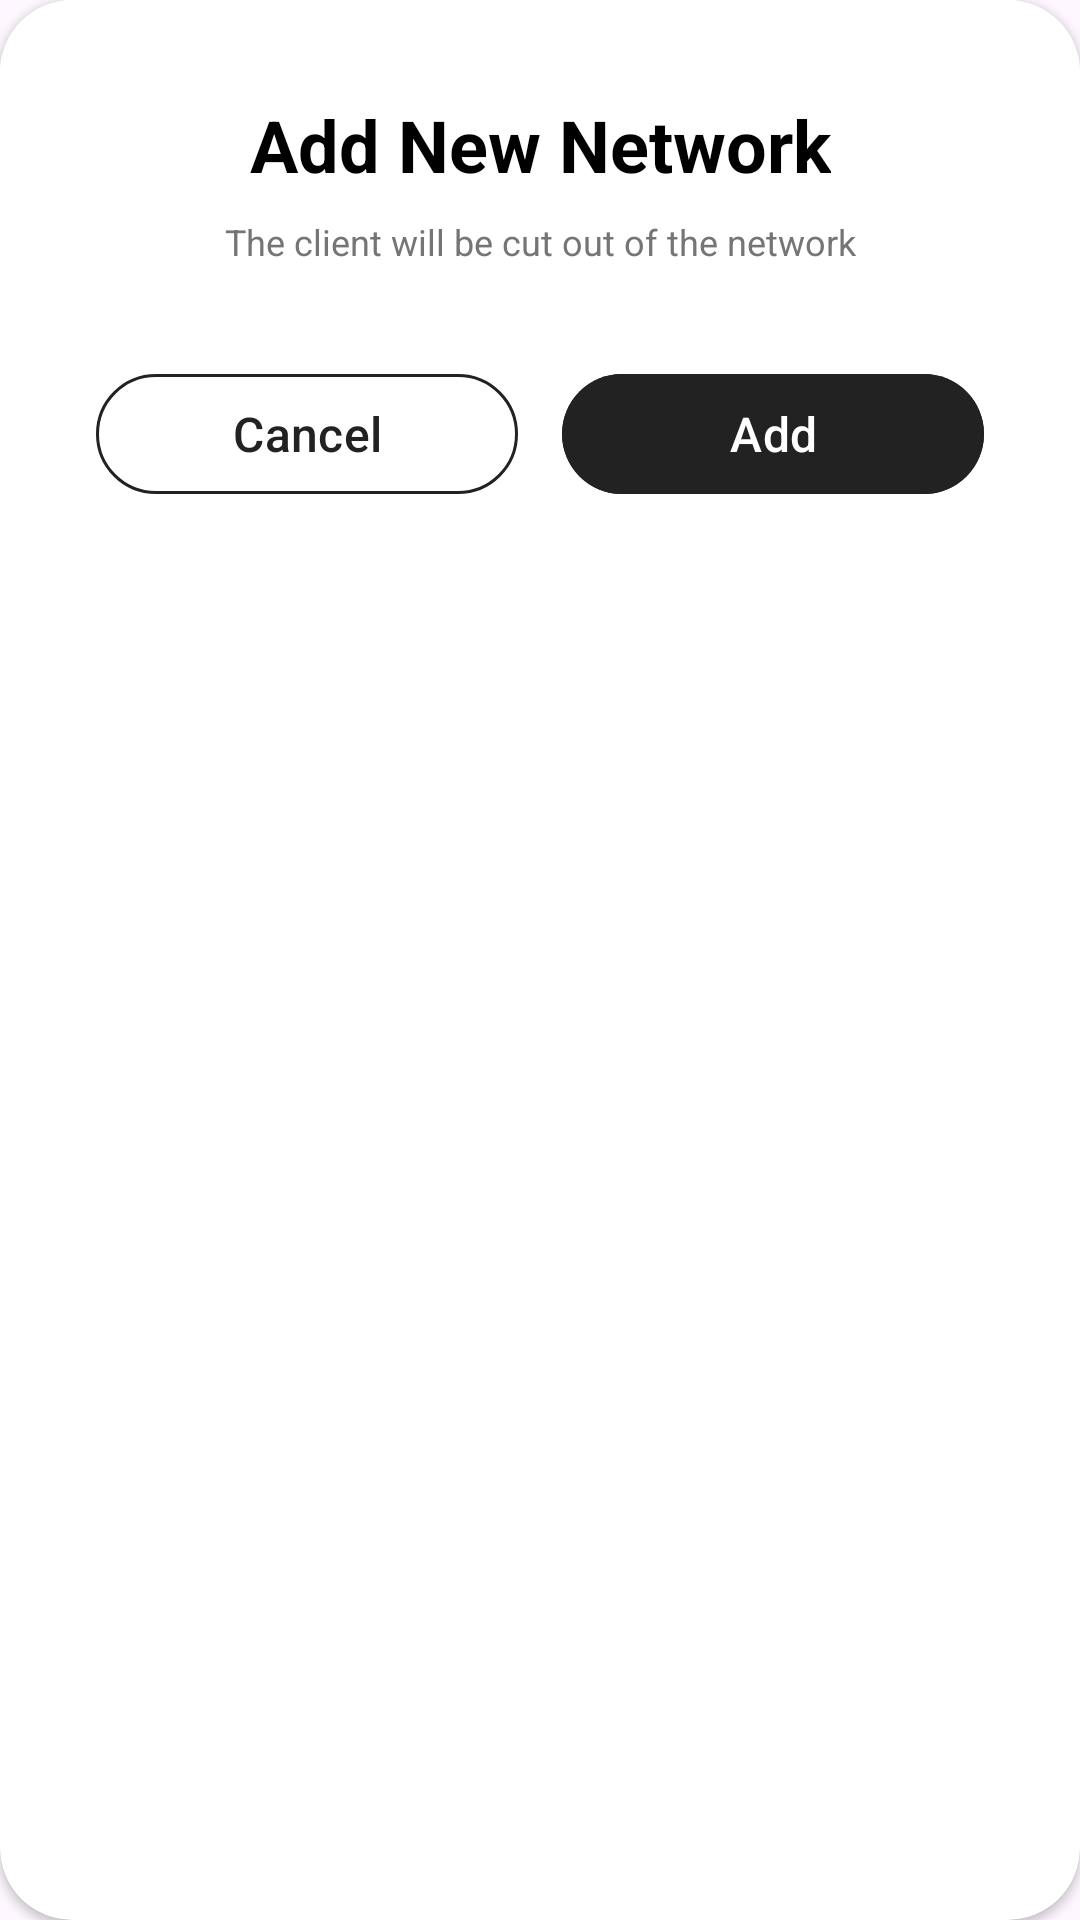

Write the Android layout XML for this screen, with the resource values it uses.
<!-- AndroidManifest.xml: application theme Theme.ClientAccessControl -->
<!-- res/layout/custom_add_dialog.xml -->
<?xml version="1.0" encoding="utf-8"?>
<androidx.cardview.widget.CardView xmlns:android="http://schemas.android.com/apk/res/android"
    xmlns:app="http://schemas.android.com/apk/res-auto"
    android:layout_width="match_parent"
    android:layout_height="wrap_content"
    android:layout_marginHorizontal="40dp"
    android:background="@drawable/rounded_white_rectangle"
    android:elevation="12dp"
    app:cardCornerRadius="24dp">

    <androidx.constraintlayout.widget.ConstraintLayout
        android:id="@+id/cvLogout"
        android:layout_width="match_parent"
        android:layout_height="wrap_content"
        android:background="@color/white"
        android:padding="32dp">

        <TextView
            android:id="@+id/tvLogout"
            android:layout_width="wrap_content"
            android:layout_height="wrap_content"
            android:text="@string/add_title_dialog"
            android:textColor="@color/black"
            android:textSize="24sp"
            android:textStyle="bold"
            app:layout_constraintEnd_toEndOf="parent"
            app:layout_constraintStart_toStartOf="parent"
            app:layout_constraintTop_toTopOf="parent" />

        <TextView
            android:id="@+id/tvLogoutDesc"
            android:layout_width="wrap_content"
            android:layout_height="wrap_content"
            android:layout_marginTop="8dp"
            android:text="@string/save_desc_dialog"
            android:textAlignment="center"
            android:textColor="#757575"
            android:textSize="12sp"
            android:textStyle="normal"
            app:layout_constraintEnd_toEndOf="@id/tvLogout"
            app:layout_constraintStart_toStartOf="@id/tvLogout"
            app:layout_constraintTop_toBottomOf="@id/tvLogout" />

        <androidx.constraintlayout.widget.ConstraintLayout
            android:id="@+id/btChoose"
            android:layout_width="0dp"
            android:layout_height="wrap_content"
            android:layout_marginTop="32dp"
            app:layout_constraintEnd_toEndOf="parent"
            app:layout_constraintStart_toStartOf="parent"
            app:layout_constraintTop_toBottomOf="@id/tvLogoutDesc">

            <com.google.android.material.button.MaterialButton
                android:id="@+id/btCancelLogout"
                style="@style/Widget.Material3.Button.OutlinedButton"
                android:layout_width="0dp"
                android:layout_height="wrap_content"
                android:contentDescription="@string/bt_delete_cancel"
                android:text="@string/cancel"
                android:textAlignment="center"
                android:textColor="#222222"
                android:textSize="16sp"
                app:layout_constraintStart_toStartOf="parent"
                app:layout_constraintTop_toTopOf="parent"
                app:layout_constraintWidth_percent="0.475"
                app:strokeColor="#222222" />

            <com.google.android.material.button.MaterialButton
                android:id="@+id/btYesLogout"
                android:layout_width="0dp"
                android:layout_height="wrap_content"
                android:backgroundTint="#222222"
                style="@style/Widget.Material3.Button"
                android:contentDescription="@string/bt_delete_yes"
                android:text="@string/add"
                android:textAlignment="center"
                android:textColor="@color/white"
                android:textSize="16sp"
                app:layout_constraintEnd_toEndOf="parent"
                app:layout_constraintTop_toTopOf="parent"
                app:layout_constraintWidth_percent="0.475" />

        </androidx.constraintlayout.widget.ConstraintLayout>

    </androidx.constraintlayout.widget.ConstraintLayout>

</androidx.cardview.widget.CardView>
<!-- resources referenced by this layout -->
<resources>
  <!-- drawable rounded_white_rectangle (drawable) -->
  <?xml version="1.0" encoding="utf-8"?>
  <shape xmlns:android="http://schemas.android.com/apk/res/android"
      android:shape="rectangle">
       <corners
           android:radius="20dp"/>
      <solid
          android:color="#FFFFFF"/>
  
  </shape>
  <string name="add">Add</string>
  <string name="add_title_dialog">Add New Network</string>
  <string name="bt_delete_cancel">Cancel Delete Client</string>
  <string name="bt_delete_yes">Delete this Client</string>
  <string name="cancel">Cancel</string>
  <string name="save_desc_dialog">The client will be cut out of the network</string>
  <style name="Theme.ClientAccessControl" parent="Base.Theme.ClientAccessControl" />
  <style name="Base.Theme.ClientAccessControl" parent="Theme.Material3.DayNight.NoActionBar">
          
          
      </style>
  <!-- not gathered from this repository: default colours our renderer supplied (Android Studio template values) -->
  <color name="black">#FF000000</color>
  <color name="white">#FFFFFFFF</color>
</resources>
